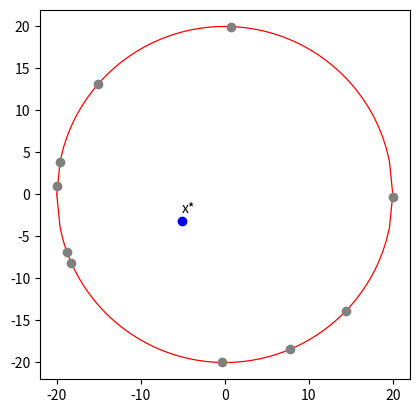

Reproduce this figure in Python.
import numpy as np
import matplotlib.pyplot as plt

def get_points_on_circle(n, r):
    points = []

    for _ in range(n):
        phi = np.radians(np.random.randint(0, 360))
        x = r * np.cos(phi)
        y = r * np.sin(phi)
        points.append((x,y))

    return np.array(points)

def main():
    n = 10
    k = 13
    r = 20
    indexes = list(range(1, n + 1))
    tau = np.array([5 + 4 * np.sin(k * i / 2) for i in indexes])

    points = get_points_on_circle(n, r)
    pointsX = points.T[0]
    pointsY = points.T[1]

    d = np.sum(tau)

    xx = np.sum(tau * pointsX) / d
    xy = np.sum(tau * pointsY) / d

    print(tau)
    print(points)

    print(xx,xy)
    print(np.sqrt(xx*xx + xy*xy))

    circle_x = np.linspace(-r, r, 100)
    circle_y = np.sqrt(r*r - circle_x ** 2)

    plt.plot(circle_x, circle_y, linewidth=0.9, color="red")
    plt.plot(circle_x, -circle_y, linewidth=0.9, color="red")

    plt.plot(pointsX, pointsY, 'o', color="gray")

    plt.plot(xx, xy, 'o', color="blue")
    plt.text(xx, xy+1, "x*")

    ax = plt.gca()
    ax.set_aspect('equal', adjustable='box')
    plt.show()

if __name__ == "__main__":
    main()